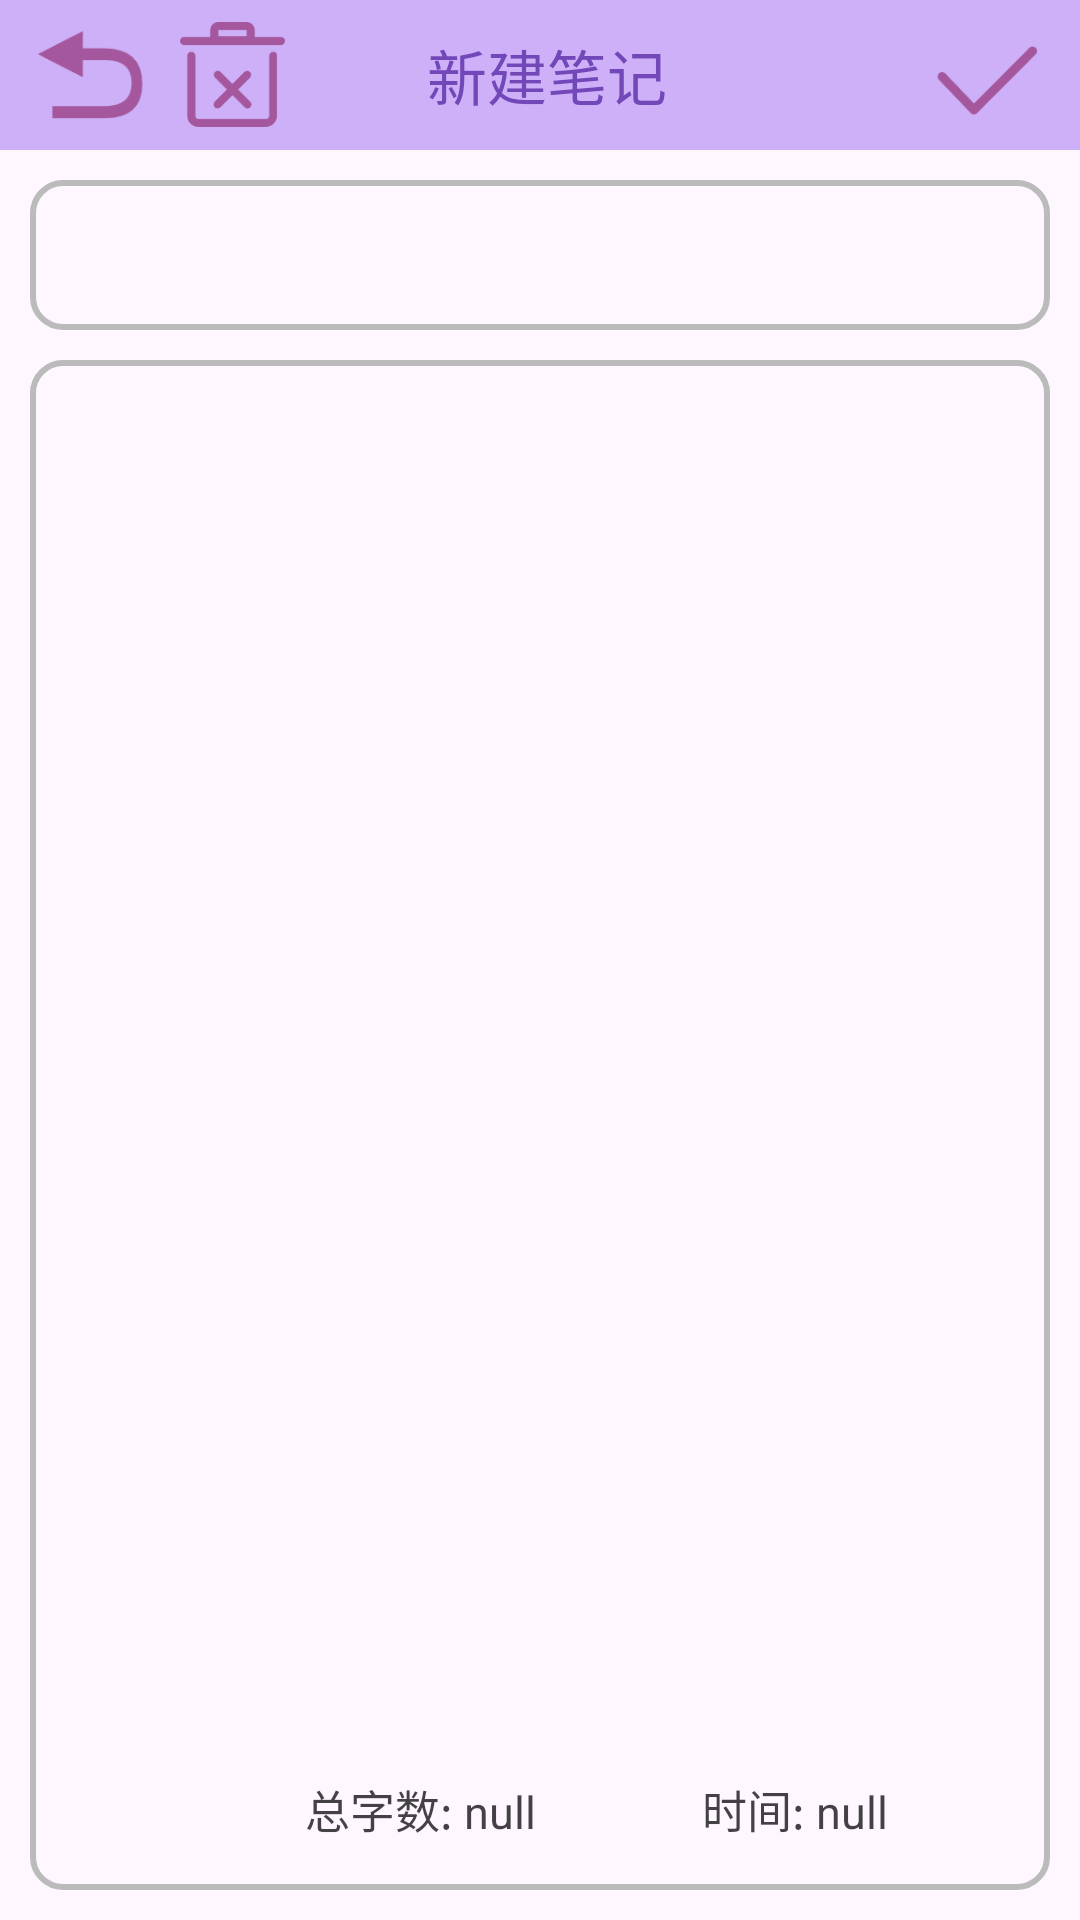

Here is an Android app screen rendered from its layout file. Give the layout XML and the strings, colors and styles it references.
<!-- AndroidManifest.xml: application theme Theme.NoteBook -->
<!-- res/layout/activity_new_note.xml -->
<?xml version="1.0" encoding="utf-8"?>
<LinearLayout xmlns:android="http://schemas.android.com/apk/res/android"
    xmlns:tools="http://schemas.android.com/tools"
    android:layout_width="match_parent"
    android:layout_height="match_parent"
    android:orientation="vertical"
    tools:context=".activities.NewNoteActivity">


    <FrameLayout
        android:layout_width="match_parent"
        android:layout_height="50dp"
        android:background="#9AAF84F4"
        android:orientation="horizontal">

        <TextView
            android:layout_gravity="center"
            android:text=" 新建笔记"
            android:textColor="#7247B8"
            android:textSize="20sp"
            android:layout_width="wrap_content"
            android:layout_height="wrap_content"/>

        <LinearLayout
            android:layout_width="wrap_content"
            android:layout_height="50dp"
            android:orientation="horizontal">

            <Button
                android:id="@+id/back"
                android:layout_width="40dp"
                android:layout_height="40dp"
                android:layout_gravity="center"
                android:layout_marginStart="10dp"
                android:background="@drawable/back" />

            <Button
                android:id="@+id/close"
                android:layout_width="35dp"
                android:layout_height="35dp"
                android:layout_gravity="center"
                android:layout_marginStart="10dp"
                android:background="@drawable/close" />

        </LinearLayout>

        <LinearLayout
            android:layout_width="match_parent"
            android:layout_height="50dp"
            android:gravity="right"
            android:orientation="horizontal"
            tools:ignore="RtlHardcoded">

            <Button
                android:id="@+id/give"
                android:layout_width="40dp"
                android:layout_height="40dp"
                android:layout_gravity="center"
                android:layout_marginRight="10dp"
                android:background="@drawable/give" />
        </LinearLayout>

    </FrameLayout>

    <LinearLayout
        android:layout_width="match_parent"
        android:layout_height="50dp"
        android:layout_marginLeft="10dp"
        android:layout_marginTop="10dp"
        android:layout_marginRight="10dp"
        android:background="@drawable/input_box">

        <EditText
            android:id="@+id/name_book"
            android:layout_width="match_parent"
            android:layout_height="match_parent"
            android:background="#00000000" />

    </LinearLayout>

    <LinearLayout
        android:layout_width="match_parent"
        android:layout_height="match_parent"
        android:layout_margin="10dp"
        android:background="@drawable/input_box"
        android:orientation="vertical">

        <FrameLayout
            android:layout_width="match_parent"
            android:layout_height="match_parent">

            <EditText
                android:id="@+id/notebook"
                android:layout_width="match_parent"
                android:layout_height="wrap_content"
                android:background="#00000000" />

            <LinearLayout
                android:layout_width="250dp"
                android:layout_height="40dp"
                android:layout_gravity="bottom|right"
                android:orientation="horizontal"
                tools:ignore="RtlHardcoded">

                <TextView
                    android:id="@+id/numWords"
                    android:layout_width="100dp"
                    android:layout_height="40dp"
                    android:gravity="center"
                    android:text="总字数: null"
                    android:textColor="#BC000000"
                    android:textSize="15sp" />

                <TextView
                    android:id="@+id/editTime"
                    android:layout_width="150dp"
                    android:layout_height="40dp"
                    android:gravity="center"
                    android:text="时间: null"
                    android:textColor="#BC000000"
                    android:textSize="15sp" />
            </LinearLayout>


        </FrameLayout>


    </LinearLayout>





</LinearLayout>
<!-- resources referenced by this layout -->
<resources>
  <!-- drawable back: png bitmap (drawable, 1747 bytes) -->
  <!-- drawable close: png bitmap (drawable, 1894 bytes) -->
  <!-- drawable give: png bitmap (drawable, 1414 bytes) -->
  <!-- drawable input_box (drawable) -->
  <?xml version="1.0" encoding="utf-8"?>
  <shape xmlns:android="http://schemas.android.com/apk/res/android"
      android:background="@android:drawable/alert_light_frame">
          
          <padding
              android:left="10dp"
              android:right="10dp"
              android:top="7dp"
              android:bottom="7dp"  />
          
          <corners android:radius="10dp" />
          
  
          
          <stroke
              android:width="2dp"
              android:color="#BBBBBB" >
          </stroke>
  </shape>
  <style name="Theme.NoteBook" parent="Base.Theme.NoteBook" />
  <style name="Base.Theme.NoteBook" parent="Theme.Material3.DayNight.NoActionBar">
          
          
      </style>
</resources>
